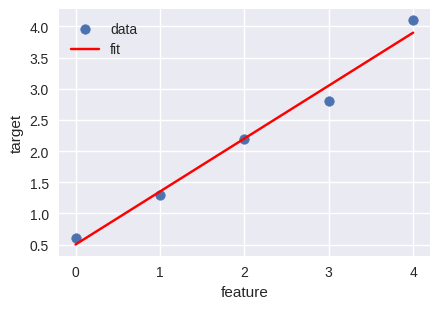
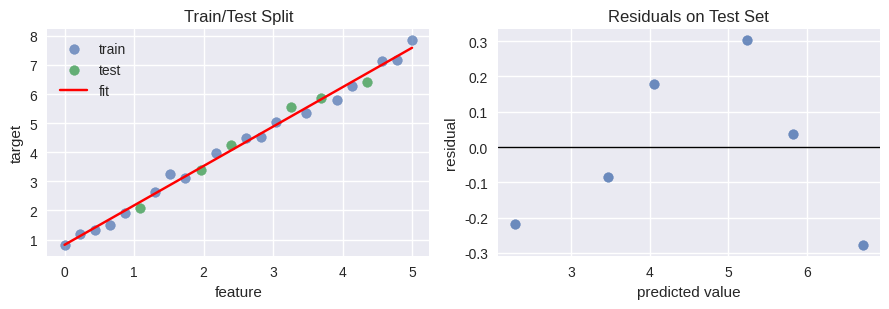

Generate these figures, in order, with matplotlib:
import numpy as np
import matplotlib.pyplot as plt

np.set_printoptions(precision=3, suppress=True)
plt.style.use("seaborn-v0_8")
%config InlineBackend.figure_format = 'retina'


x = np.array([0.0, 1.0, 2.0, 3.0])
X = x.reshape(-1, 1)
y = np.array([1.0, 2.0, 3.0, 4.0])

print("x:", x)
print("X shape:", X.shape)
print("y shape:", y.shape)
print("first feature-target pair:", X[0, 0], y[0])


def mae(y_true, y_pred):
    return np.mean(np.abs(y_true - y_pred))

def mse(y_true, y_pred):
    return np.mean((y_true - y_pred) ** 2)

y_true = np.array([1.0, 2.0, 3.0, 4.0])
y_pred = np.array([1.2, 1.8, 2.7, 4.1])

print("absolute errors:", np.abs(y_true - y_pred))
print("squared errors:", (y_true - y_pred) ** 2)
print(f"MAE: {mae(y_true, y_pred):.3f}")
print(f"MSE: {mse(y_true, y_pred):.3f}")


x = np.array([0.0, 1.0, 2.0, 3.0, 4.0])
y = np.array([0.6, 1.3, 2.2, 2.8, 4.1])

slope, intercept = np.polyfit(x, y, deg=1)
y_pred = slope * x + intercept
residuals = y - y_pred

print(f"slope: {slope:.3f}")
print(f"intercept: {intercept:.3f}")
for xi, yi, pi, ri in zip(x, y, y_pred, residuals):
    print(f"x={xi:.1f} | y={yi:.2f} | pred={pi:.2f} | residual={ri:.2f}")

plt.figure(figsize=(4.5, 3.2))
plt.scatter(x, y, label="data")
xx = np.linspace(x.min(), x.max(), 100)
plt.plot(xx, slope * xx + intercept, color="red", label="fit")
plt.xlabel("feature")
plt.ylabel("target")
plt.legend()
plt.tight_layout()
plt.show()


rng = np.random.default_rng(7)
X = np.linspace(0, 5, 24).reshape(-1, 1)
noise = rng.normal(0, 0.25, size=len(X))
y = 1.4 * X.ravel() + 0.8 + noise

indices = rng.permutation(len(X))
split = int(0.75 * len(X))
train_idx = indices[:split]
test_idx = indices[split:]

X_train, X_test = X[train_idx], X[test_idx]
y_train, y_test = y[train_idx], y[test_idx]

slope, intercept = np.polyfit(X_train.ravel(), y_train, deg=1)
y_pred = slope * X_test.ravel() + intercept
residuals = y_test - y_pred

test_mae = np.mean(np.abs(residuals))
test_mse = np.mean(residuals ** 2)

print(f"train samples: {len(X_train)}")
print(f"test samples: {len(X_test)}")
print(f"test MAE: {test_mae:.3f}")
print(f"test MSE: {test_mse:.3f}")

for xi, actual, pred in zip(X_test.ravel()[:5], y_test[:5], y_pred[:5]):
    print(f"x={xi:.2f} | actual={actual:.2f} | predicted={pred:.2f}")

fig, ax = plt.subplots(1, 2, figsize=(9, 3.2))
ax[0].scatter(X_train.ravel(), y_train, alpha=0.7, label="train")
ax[0].scatter(X_test.ravel(), y_test, alpha=0.9, label="test")
xx = np.linspace(X.min(), X.max(), 100)
ax[0].plot(xx, slope * xx + intercept, color="red", label="fit")
ax[0].set_title("Train/Test Split")
ax[0].set_xlabel("feature")
ax[0].set_ylabel("target")
ax[0].legend()

ax[1].axhline(0, color="black", lw=1)
ax[1].scatter(y_pred, residuals, alpha=0.8)
ax[1].set_title("Residuals on Test Set")
ax[1].set_xlabel("predicted value")
ax[1].set_ylabel("residual")

plt.tight_layout()
plt.show()
